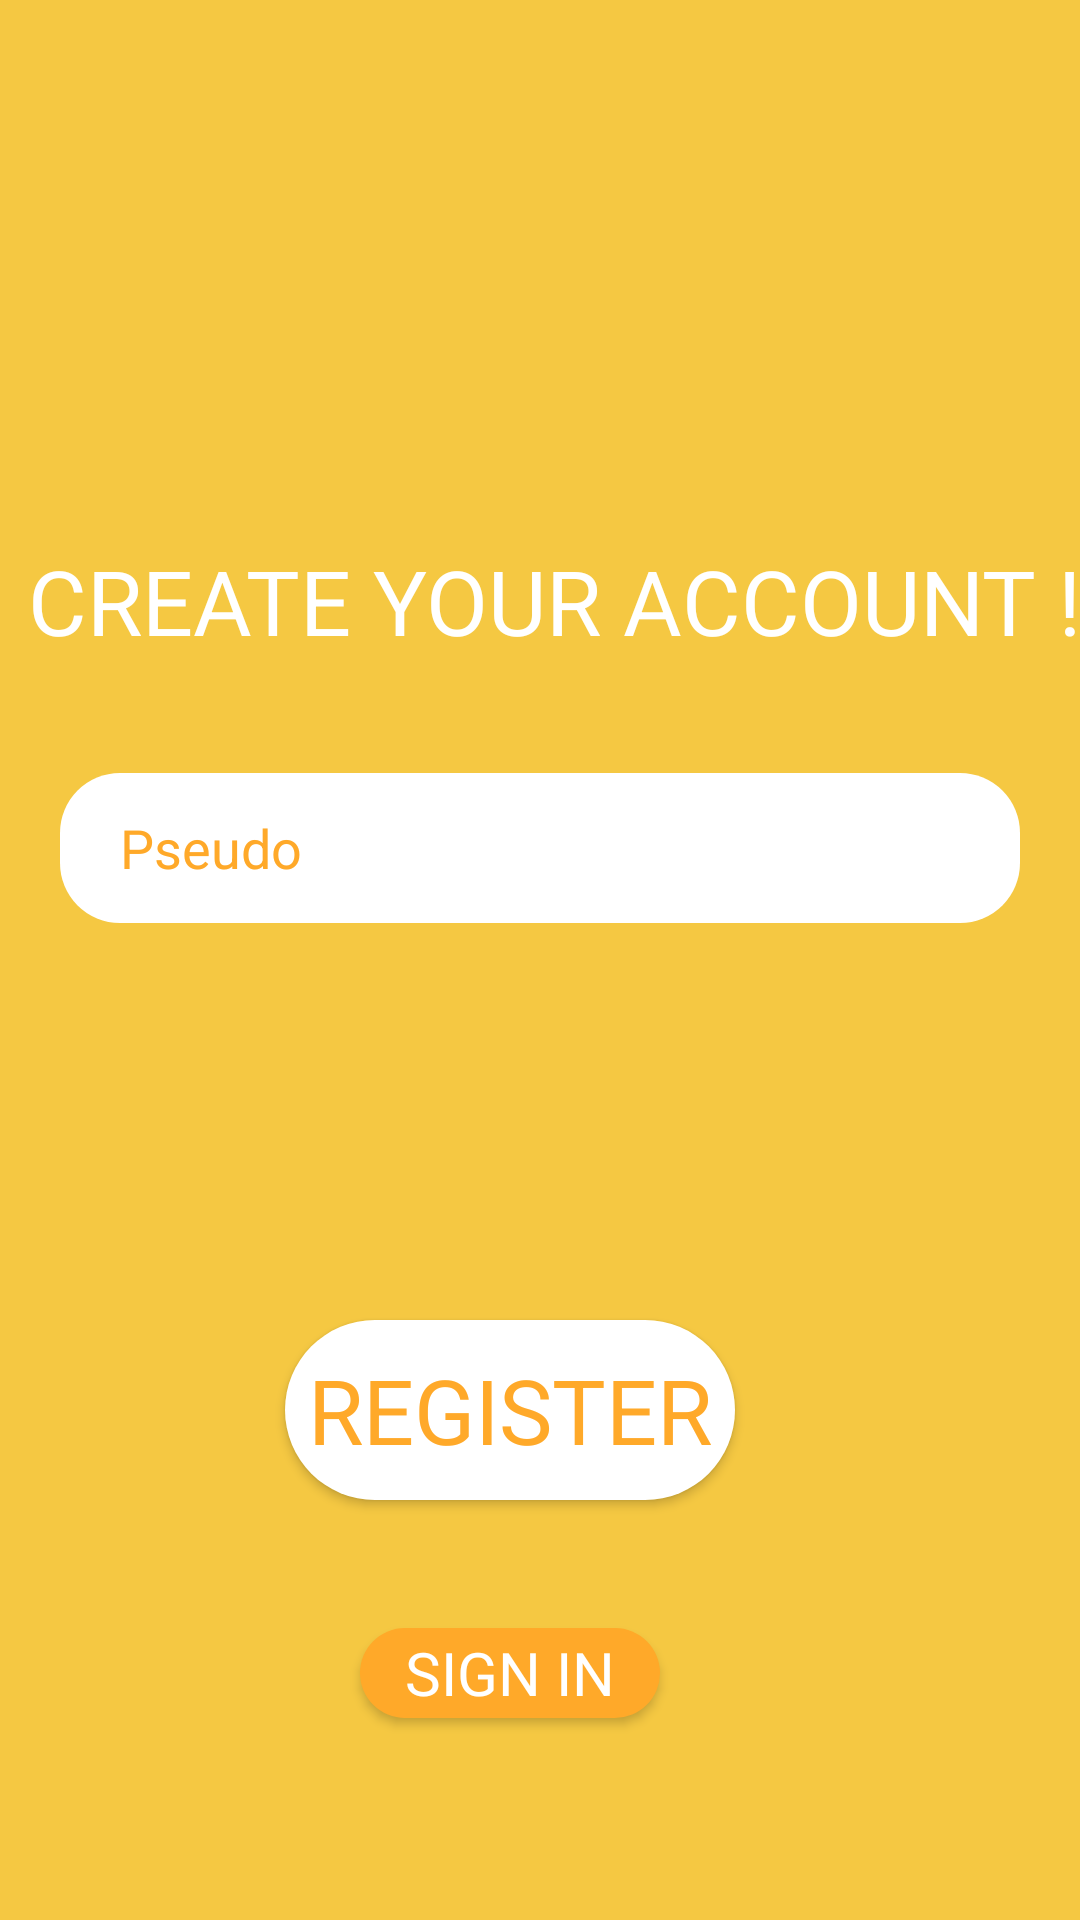

The Android layout XML behind this screen, and the referenced resources:
<!-- AndroidManifest.xml: application theme AppTheme.NoActionBAr -->
<!-- res/layout/activity_connexion2.xml -->
<?xml version="1.0" encoding="utf-8"?>
<androidx.constraintlayout.widget.ConstraintLayout xmlns:android="http://schemas.android.com/apk/res/android"
    xmlns:app="http://schemas.android.com/apk/res-auto"
    xmlns:tools="http://schemas.android.com/tools"
    android:layout_width="match_parent"
    android:layout_height="match_parent"
    android:background="@color/fond"
    tools:context=".ConnexionActivity">

    <Button
        android:id="@+id/valider"

        android:layout_width="150dp"
        android:layout_height="60dp"
        android:layout_marginTop="300dp"
        android:layout_marginEnd="20dp"

        android:background="@drawable/registerbutton"
        android:text="REGISTER"
        android:textColor="#FFA929"
        android:textSize="30sp"
        app:fontFamily="@font/bold"
        app:layout_constraintBottom_toBottomOf="parent"
        app:layout_constraintEnd_toEndOf="parent"
        app:layout_constraintStart_toStartOf="parent"
        app:layout_constraintTop_toTopOf="parent" />

    <TextView
        android:id="@+id/welcome"
        android:layout_width="wrap_content"
        android:layout_height="wrap_content"
        android:layout_marginLeft="30dp"
        android:layout_marginTop="150dp"
        android:layout_marginBottom="160dp"
        android:paddingBottom="30dp"
        android:text="CREATE YOUR ACCOUNT !"
        android:textColor="#FFF"
        android:textSize="30sp"
        app:fontFamily="@font/bold"
        app:layout_constraintBottom_toTopOf="@+id/valider"
        app:layout_constraintEnd_toEndOf="@+id/valider"
        app:layout_constraintStart_toStartOf="@+id/valider"
        app:layout_constraintTop_toTopOf="parent" />


    <EditText
        android:id="@+id/Email"
        android:layout_width="320dp"
        android:layout_height="50dp"
        android:layout_marginBottom="210dp"
        android:background="@drawable/custom_email_bg"
        android:ems="10"
        android:hint="Email adress"
        android:inputType="textEmailAddress"
        android:paddingLeft="20dp"
        android:textColor="#FFA929"
        android:textColorHint="#FFA929"
        app:layout_constraintBottom_toTopOf="@+id/valider"
        app:layout_constraintEnd_toEndOf="parent"
        app:layout_constraintStart_toStartOf="parent"
        app:layout_constraintTop_toBottomOf="@+id/welcome" />

    <EditText
        android:id="@+id/name"
        android:layout_width="320dp"
        android:layout_height="50dp"
        android:layout_marginTop="20dp"
        android:layout_marginBottom="110dp"
        android:background="@drawable/custom_email_bg"
        android:ems="10"
        android:hint="Pseudo"
        android:inputType="text"
        android:paddingLeft="20dp"
        android:textColor="#FFA929"
        android:textColorHint="#FFA929"
        app:layout_constraintBottom_toTopOf="@+id/valider"
        app:layout_constraintEnd_toEndOf="@+id/Email"
        app:layout_constraintStart_toStartOf="@+id/Email"
        app:layout_constraintTop_toBottomOf="@+id/Email" />


    <EditText
        android:id="@+id/password"
        android:layout_width="320dp"
        android:layout_height="50dp"
        android:layout_marginTop="150dp"
        android:layout_marginBottom="80dp"
        android:background="@drawable/custom_email_bg"
        android:ems="10"
        android:hint="Password"
        android:inputType="textPassword"
        android:paddingLeft="20dp"
        android:textColor="#FFA929"
        android:textColorHint="#FFA929"
        app:layout_constraintBottom_toTopOf="@+id/valider"
        app:layout_constraintEnd_toEndOf="@+id/name"
        app:layout_constraintHorizontal_bias="0.0"
        app:layout_constraintStart_toStartOf="@+id/Email"
        app:layout_constraintTop_toBottomOf="@+id/Email"
        app:layout_constraintVertical_bias="0.551" />


    <ImageView
        android:id="@+id/imageView"
        android:layout_width="150dp"
        android:layout_height="150dp"
        app:layout_constraintBottom_toTopOf="@+id/welcome"
        app:layout_constraintEnd_toEndOf="parent"
        app:layout_constraintStart_toStartOf="parent"
        app:layout_constraintTop_toTopOf="parent"
        app:srcCompat="@drawable/logopngwhite" />

    <Button
        android:id="@+id/signin"
        android:layout_width="100dp"
        android:layout_height="30dp"
        android:background="@drawable/signinbutton"
        android:text="SIGN IN"
        android:textColor="#FFFFFF"
        android:textSize="20sp"
        app:fontFamily="@font/bold"
        android:layout_marginEnd="20dp"
        android:layout_marginBottom="25dp"
        app:layout_constraintBottom_toBottomOf="parent"
        app:layout_constraintEnd_toEndOf="parent"
        app:layout_constraintStart_toStartOf="parent"
        app:layout_constraintTop_toBottomOf="@+id/valider" />


</androidx.constraintlayout.widget.ConstraintLayout>
<!-- resources referenced by this layout -->
<resources>
  <color name="fond">#F5C842</color>
  <!-- drawable custom_email_bg (drawable) -->
  <?xml version="1.0" encoding="utf-8"?>
  <shape xmlns:android="http://schemas.android.com/apk/res/android"
      android:shape="rectangle">
          <corners android:radius="20dp"/>
          <solid android:color="#ffffff"/>
  </shape>
  <!-- drawable registerbutton (drawable) -->
  <?xml version="1.0" encoding="utf-8"?>
  <shape xmlns:android="http://schemas.android.com/apk/res/android" android:shape="rectangle" >
      <corners
          android:radius="30dp"
          />
      <solid
          android:color="#ffffff"
          />
      <padding
          android:left="0dp"
          android:top="0dp"
          android:right="0dp"
          android:bottom="0dp"
          />
      <size
          android:width="180dp"
          android:height="80dp"
          />
  </shape>
  <!-- drawable signinbutton (drawable) -->
  <?xml version="1.0" encoding="utf-8"?>
  <shape xmlns:android="http://schemas.android.com/apk/res/android" android:shape="rectangle" >
      <corners
          android:radius="30dp"
          />
      <solid
          android:color="#FFA929"
          />
      <padding
          android:left="0dp"
          android:top="0dp"
          android:right="0dp"
          android:bottom="0dp"
          />
      <size
          android:width="180dp"
          android:height="80dp"
          />
  </shape>
  <style name="AppTheme.NoActionBAr">
          <item name="windowActionBar">false</item>
          <item name="windowNoTitle">true</item>
          <item name="android:statusBarColor">@android:color/transparent</item>
      </style>
</resources>
